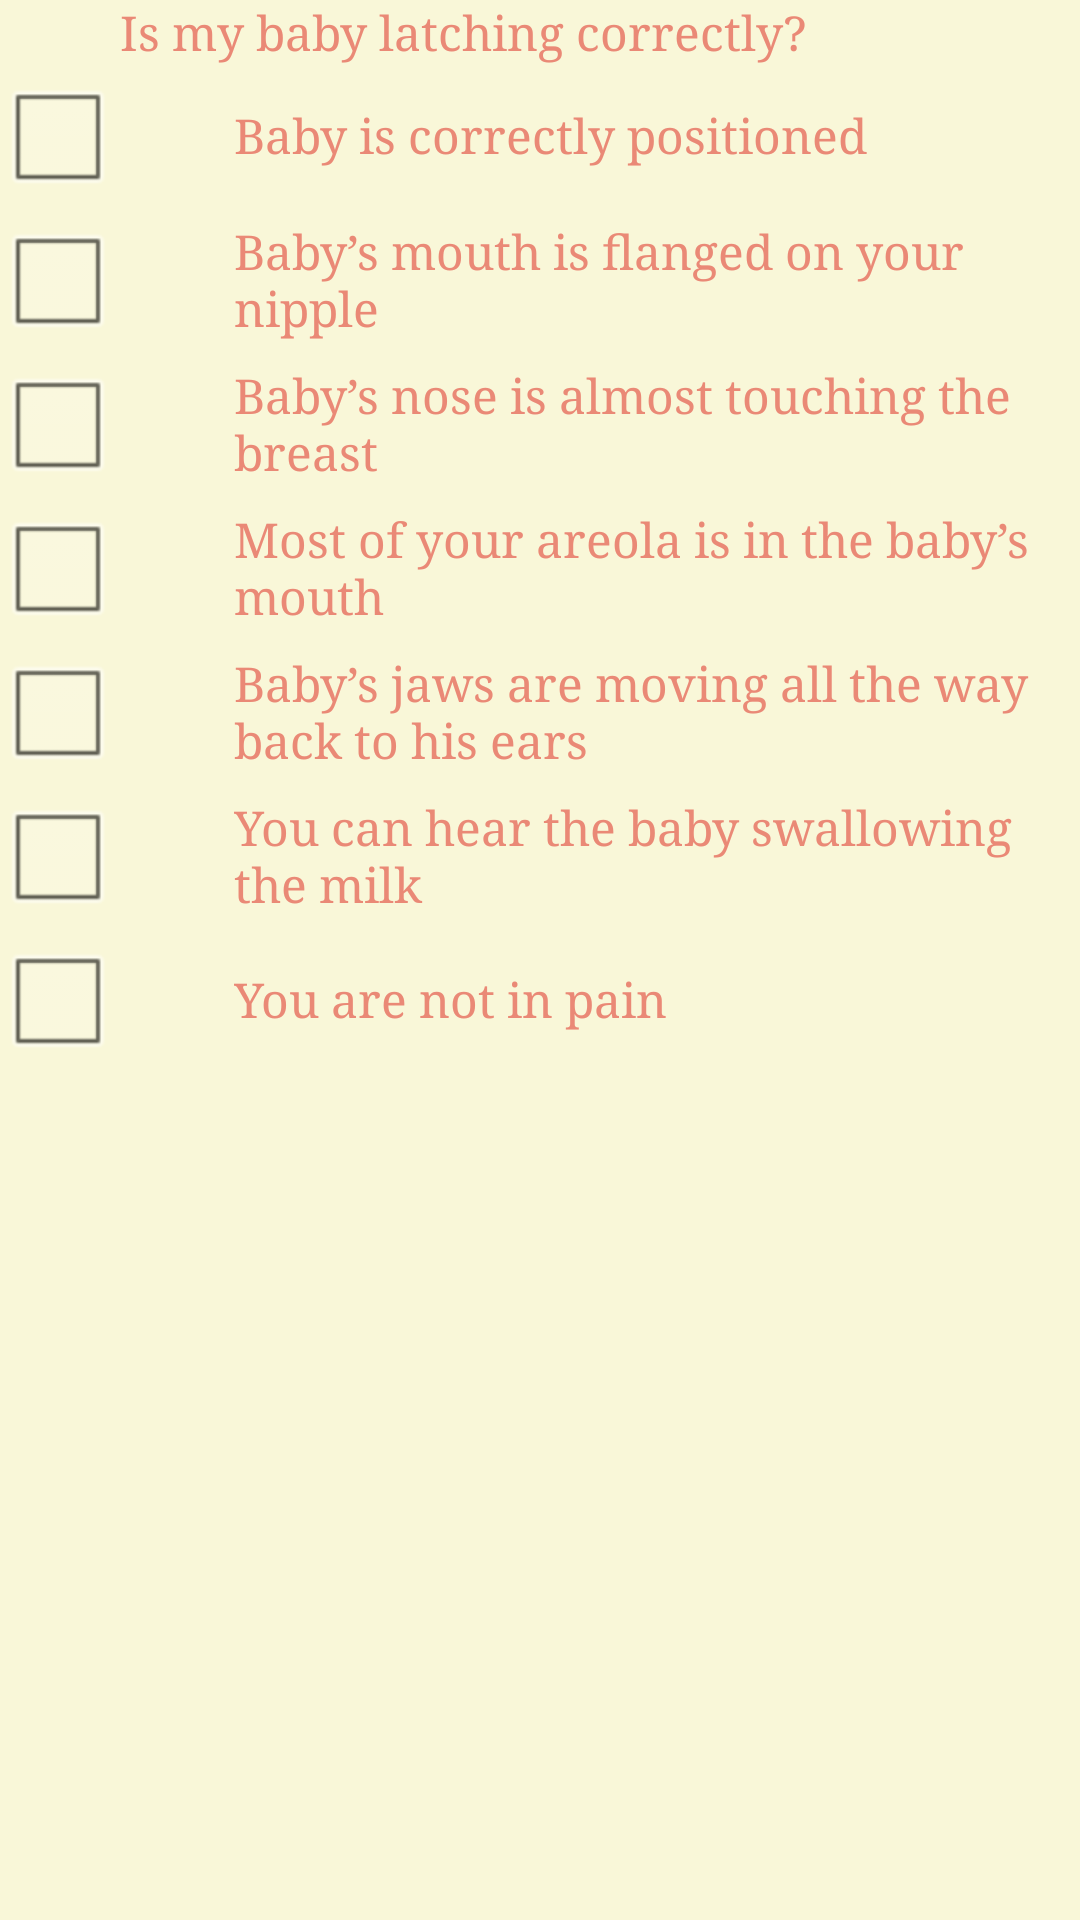

This screen was rendered from an Android layout file. Write that file and the resources it references.
<!-- AndroidManifest.xml: application theme AppTheme -->
<!-- res/layout/latching_correctly.xml -->
<?xml version="1.0" encoding="utf-8"?>
<LinearLayout xmlns:android="http://schemas.android.com/apk/res/android"
    style="@style/BackgroundYellow"
    android:layout_width="match_parent"
    android:layout_height="match_parent"
    android:orientation="vertical" >

    <TextView
        android:id="@+id/textView1"
        android:layout_width="wrap_content"
        android:layout_height="wrap_content"
        android:text="Is my baby latching correctly?"
        android:fontFamily="serif"
        style="@style/BackgroundYellow"
         android:drawablePadding="-50dp"
        android:paddingLeft="40dp"/>

    <CheckBox
        android:id="@+id/checkBox2"
        android:layout_width="wrap_content"
        android:layout_height="wrap_content"
        style="@style/BackgroundYellow"
        android:text="Baby is correctly positioned" 
         android:drawablePadding="-50dp"
        android:paddingLeft="40dp"
        />

    <CheckBox
        android:id="@+id/checkBox1"
        android:layout_width="wrap_content"
        android:layout_height="wrap_content"
        style="@style/BackgroundYellow"
        android:text="Baby’s mouth is flanged on your nipple" 
         android:drawablePadding="-50dp"
        android:paddingLeft="40dp"/>

    <CheckBox
        android:id="@+id/checkBox3"
        android:layout_width="wrap_content"
        android:layout_height="wrap_content"
        style="@style/BackgroundYellow"
        android:text="Baby’s nose is almost touching the breast" 
         android:drawablePadding="-50dp"
        android:paddingLeft="40dp"/>

    <CheckBox
        android:id="@+id/checkBox4"
        android:layout_width="wrap_content"
        android:layout_height="wrap_content"
        style="@style/BackgroundYellow"
        android:text="Most of your areola is in the baby’s mouth" 
         android:drawablePadding="-50dp"
        android:paddingLeft="40dp"/>

    <CheckBox
        android:id="@+id/checkBox5"
        android:layout_width="wrap_content"
        android:layout_height="wrap_content"
        style="@style/BackgroundYellow"
        android:text="Baby’s jaws are moving all the way back to his ears"
         android:drawablePadding="-50dp"
        android:paddingLeft="40dp" />

    <CheckBox
        android:id="@+id/checkBox6"
        android:layout_width="wrap_content"
        android:layout_height="wrap_content"
        style="@style/BackgroundYellow"
        android:text="You can hear the baby swallowing the milk" 
         android:drawablePadding="-50dp"
        android:paddingLeft="40dp"/>

    <CheckBox
        android:id="@+id/checkBox7"
        android:layout_width="wrap_content"
        android:layout_height="wrap_content"
        style="@style/BackgroundYellow"
        android:text="You are not in pain"
          android:drawablePadding="-50dp"
        android:paddingLeft="40dp" />

</LinearLayout>
<!-- resources referenced by this layout -->
<resources>
  <style name="BackgroundYellow" parent="@android:style/Theme.Light">
          <item name="android:background">@color/coloryellow</item>
          <item name="android:textColor">@color/colorred</item>
          <item name="android:typeface">serif</item>
      </style>
  <style name="AppTheme" parent="AppBaseTheme">
          <item name="android:windowBackground">@color/colorgreen</item>
          
      </style>
  <color name="coloryellow">#F9F7D8</color>
  <color name="colorred">#EA8976</color>
  <style name="AppBaseTheme" parent="android:Theme.Light">
          <item name="android:spinnerStyle">@style/Widget.SpinnerBlueYellow</item>
          
      </style>
  <color name="colorgreen">#C7E6DA</color>
  <style name="Widget.SpinnerBlueYellow" parent="android:Widget">
          <item name="android:background">@drawable/dropdown_yellow_blue</item>
          <item name="android:clickable">true</item>
      </style>
</resources>
